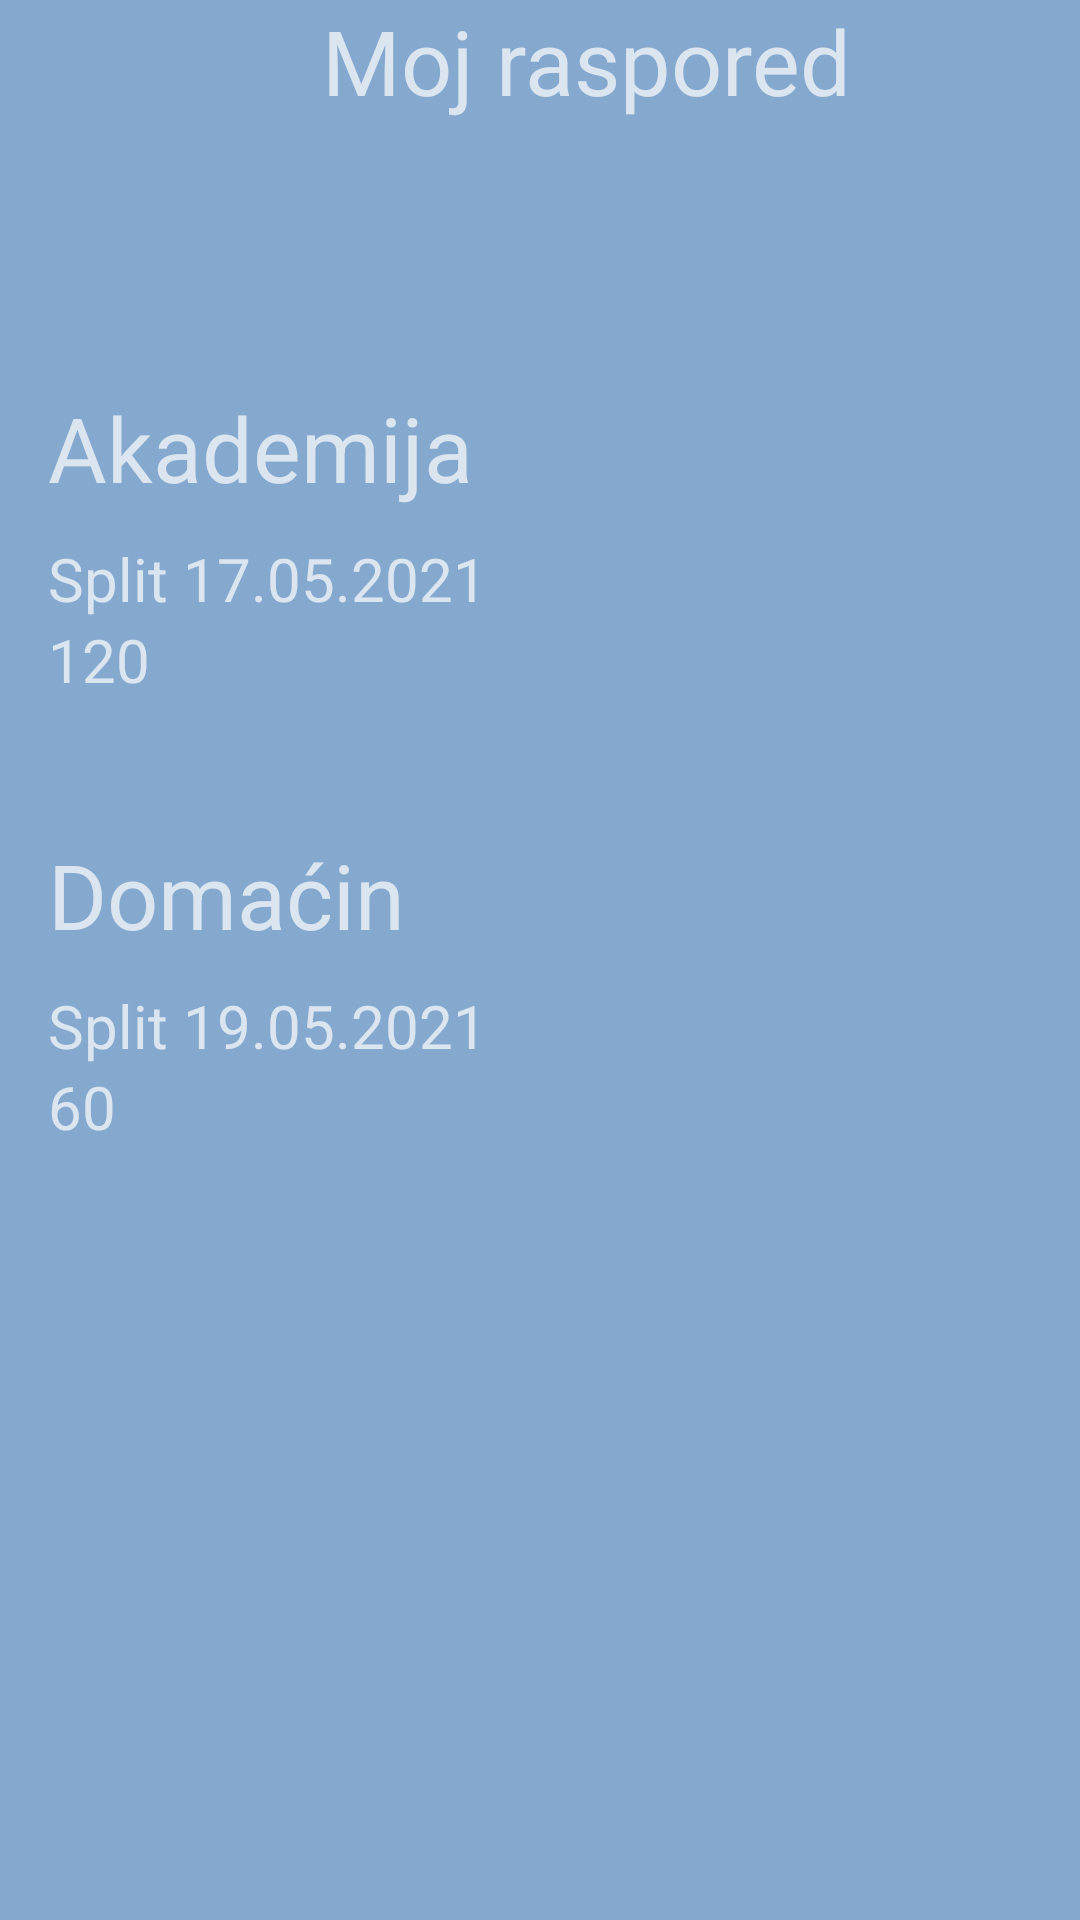

Reconstruct the res/layout file that produces this screen, plus the resources it refers to.
<!-- AndroidManifest.xml: application theme Theme.DISPIT_576 -->
<!-- res/layout/contentprofile.xml -->
<?xml version="1.0" encoding="utf-8"?>
<androidx.constraintlayout.widget.ConstraintLayout xmlns:android="http://schemas.android.com/apk/res/android"
    xmlns:app="http://schemas.android.com/apk/res-auto"
    xmlns:tools="http://schemas.android.com/tools"
    android:layout_width="match_parent"
    android:layout_height="match_parent"
    android:background="@color/glavna_boja">


    <TextView
        android:id="@+id/textView2"
        android:layout_width="wrap_content"
        android:layout_height="wrap_content"
        android:text="Moj raspored"
        android:textSize="30dp"
        app:layout_constraintEnd_toEndOf="parent"
        app:layout_constraintStart_toStartOf="@+id/guideline7"
        app:layout_constraintTop_toTopOf="parent" />

    <LinearLayout
        android:id="@+id/linearLayout2"
        android:layout_width="359dp"
        android:layout_height="130dp"
        android:layout_marginTop="76dp"
        android:gravity="center_vertical"
        android:orientation="vertical"
        app:layout_constraintBottom_toTopOf="@+id/linearLayout"
        app:layout_constraintEnd_toEndOf="parent"
        app:layout_constraintStart_toStartOf="@+id/guideline7"
        app:layout_constraintTop_toBottomOf="@+id/textView2">

        <TextView
            android:layout_width="wrap_content"
            android:layout_height="wrap_content"
            android:layout_marginBottom="10dp"
            android:text="Akademija"
            android:textSize="30dp" />

        <TextView
            android:layout_width="wrap_content"
            android:layout_height="wrap_content"
            android:text="Split 17.05.2021"
            android:textSize="20dp" />

        <TextView
            android:layout_width="104dp"
            android:layout_height="wrap_content"
            android:text="120"
            android:textSize="20dp" />
    </LinearLayout>

    <LinearLayout
        android:id="@+id/linearLayout"
        android:layout_width="359dp"
        android:layout_height="130dp"
        android:layout_marginTop="19dp"
        android:gravity="center_vertical"
        android:orientation="vertical"
        app:layout_constraintEnd_toEndOf="parent"
        app:layout_constraintStart_toStartOf="@+id/guideline7"
        app:layout_constraintTop_toBottomOf="@+id/linearLayout2">

        <TextView
            android:layout_width="wrap_content"
            android:layout_height="wrap_content"
            android:layout_marginBottom="10dp"
            android:text="Domaćin"
            android:textSize="30dp" />

        <TextView
            android:layout_width="wrap_content"
            android:layout_height="wrap_content"
            android:text="Split 19.05.2021"
            android:textSize="20dp" />

        <TextView
            android:layout_width="wrap_content"
            android:layout_height="wrap_content"
            android:text="60"
            android:textSize="20dp" />
    </LinearLayout>

    <androidx.constraintlayout.widget.Guideline
        android:id="@+id/guideline7"
        android:layout_width="wrap_content"
        android:layout_height="wrap_content"
        android:orientation="vertical"
        app:layout_constraintGuide_begin="31dp" />
</androidx.constraintlayout.widget.ConstraintLayout>
<!-- resources referenced by this layout -->
<resources>
  <color name="glavna_boja">#85a8ce</color>
  <style name="Theme.DISPIT_576" parent="Theme.MaterialComponents.NoActionBar">
          
          <item name="colorPrimary">@color/purple_500</item>
          <item name="colorPrimaryVariant">@color/purple_700</item>
          <item name="colorOnPrimary">@color/white</item>
          
          <item name="colorSecondary">@color/teal_200</item>
          <item name="colorSecondaryVariant">@color/teal_700</item>
          <item name="colorOnSecondary">@color/black</item>
          
          <item name="android:statusBarColor" tools:targetApi="l">?attr/colorPrimaryVariant</item>
          
      </style>
  <color name="purple_500">#FF6200EE</color>
  <color name="purple_700">#FF3700B3</color>
  <color name="white">#FFFFFFFF</color>
  <color name="teal_200">#FF03DAC5</color>
  <color name="teal_700">#FF018786</color>
  <color name="black">#FF000000</color>
</resources>
